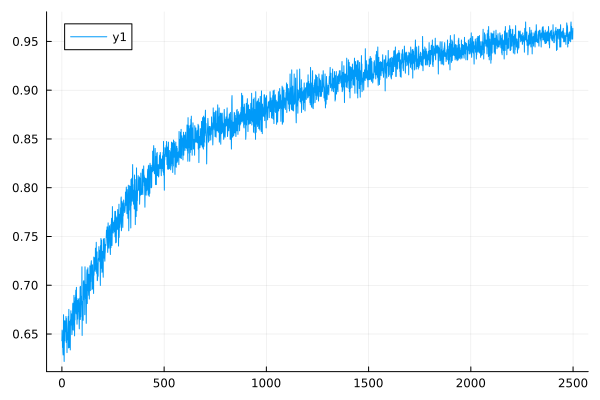

The data file committed next to this chart (first rows):
0	0.6430868167202572
1	0.654
2	0.6527
3	0.6361
4	0.6447
5	0.6317
6	0.6285
7	0.6378
8	0.6698
9	0.651
10	0.641
11	0.6219
12	0.6464
13	0.6636
14	0.6431
15	0.6545
16	0.6532
17	0.6523
18	0.6636
19	0.6605
20	0.668
21	0.6414
22	0.6662
23	0.6614
24	0.6545
25	0.6309
26	0.6515
27	0.6485
28	0.6439
29	0.6452
30	0.6636
31	0.668
32	0.6357
33	0.6515
34	0.6752
35	0.6443
36	0.6498
37	0.6361
38	0.6609
39	0.6631
40	0.6402
41	0.6337
42	0.6645
43	0.6653
44	0.6739
45	0.6592
46	0.6592
47	0.6707
48	0.6588
49	0.6494
50	0.6536
51	0.6545
52	0.6698
53	0.6807
54	0.6817
55	0.6631
56	0.654
57	0.6684
58	0.6596
59	0.6897
60	0.6667
... 2,439 more rows
